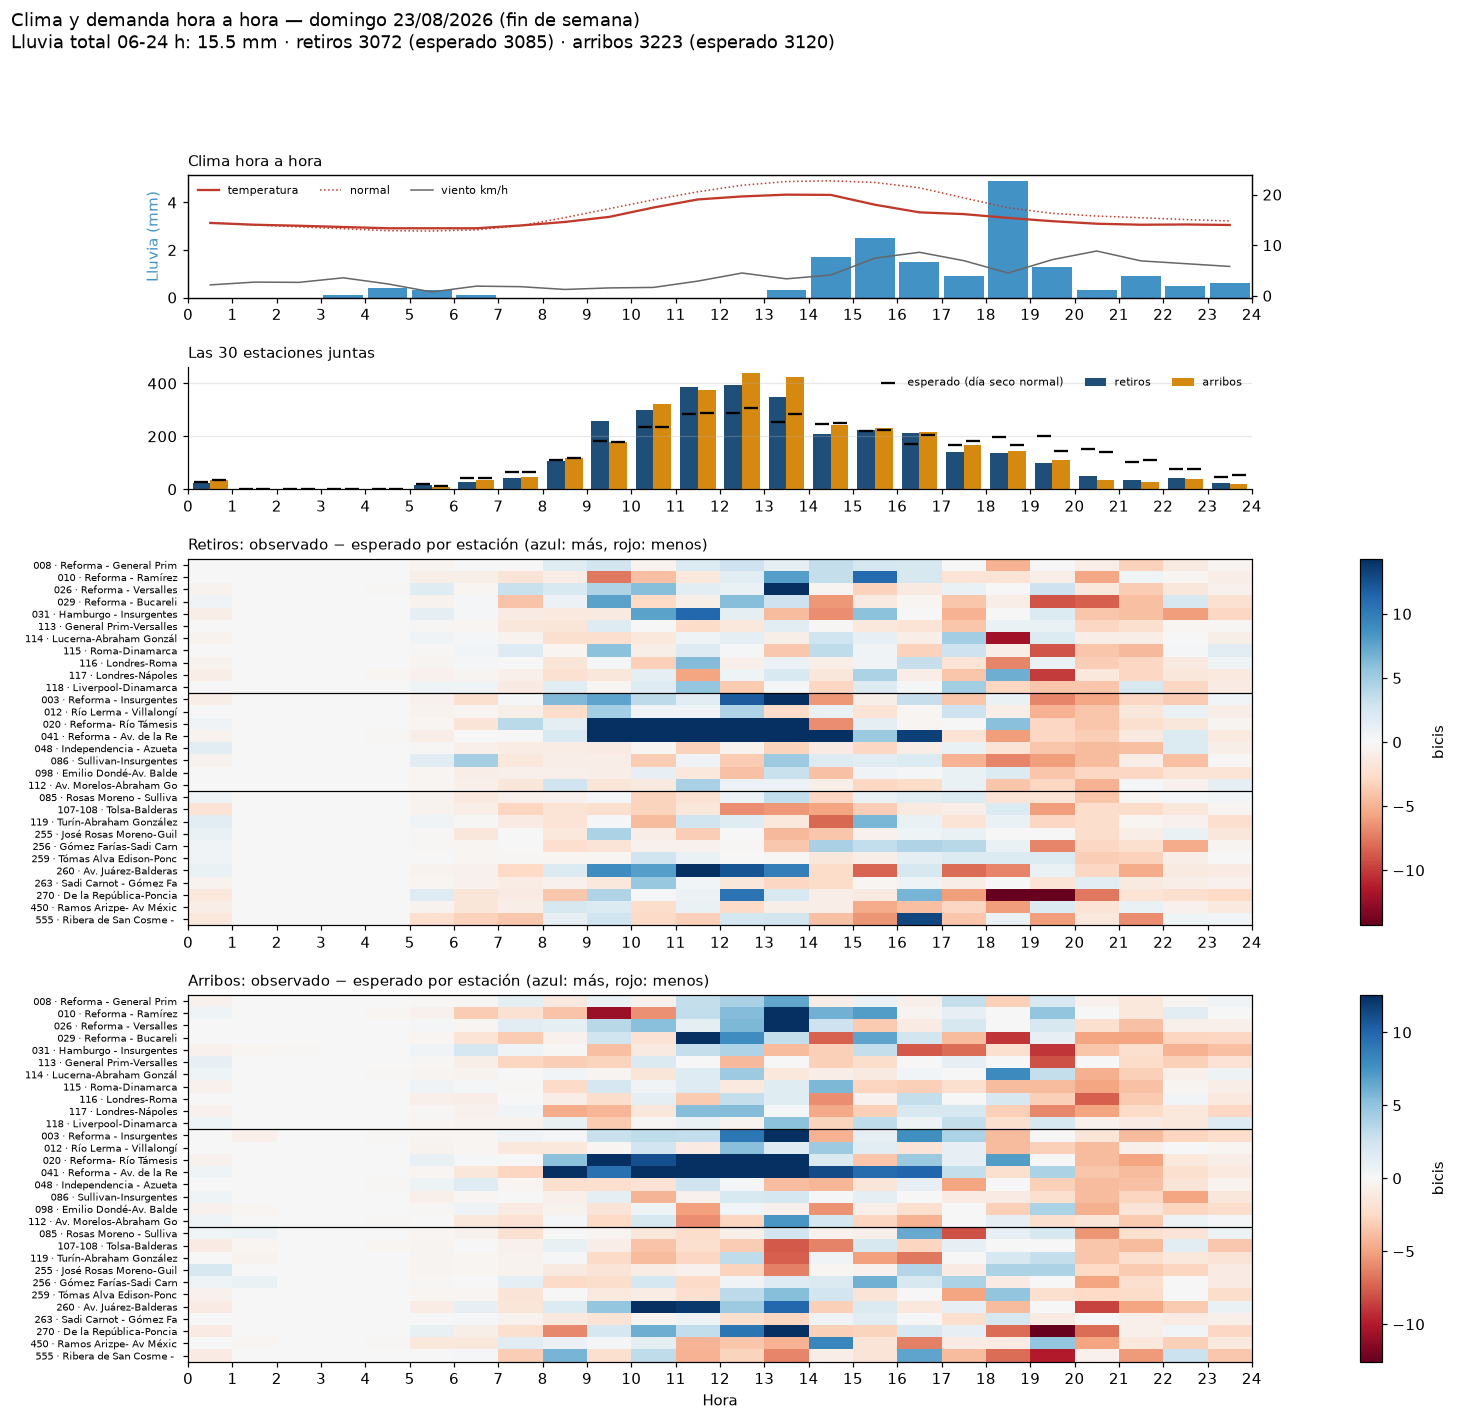

The file beside this chart, header and first rows:
fecha, hora, h, tipo_dia, retiros, arribos, retiros_esp, arribos_esp, ret_obs, ret_esp, arr_obs, arr_esp, estaciones_censuradas, indice_retiros, indice_arribos, franja, precipitacion_mm, codigo_clima, temperatura_c, viento_kmh, lluvia_previa_mm, temp_normal_c, temp_dif_c, lluvia_cat
2026-08-23, 2026-08-23 00:00:00, 0, fin de semana, 22, 34, 26.5, 34.5, 22, 26.5, 34, 34.5, 0, 0.83, 0.986, 00-05 cerrado, 0.0, 3.0, 14.4, 2.15, 0.0, 14.47, -0.07419, sin lluvia
2026-08-23, 2026-08-23 01:00:00, 1, fin de semana, 0, 2, 0.0, 2.4, 0, 0.0, 2, 2.4, 0, , 0.833, 00-05 cerrado, 0.0, 3.0, 14.05, 2.7, 0.0, 14.0, 0.05, sin lluvia
2026-08-23, 2026-08-23 02:00:00, 2, fin de semana, 0, 0, 0.0, 0.125, 0, 0.0, 0, 0.125, 0, , 0.0, 00-05 cerrado, 0.0, 3.0, 13.85, 2.65, 0.0, 13.62, 0.2258, sin lluvia
2026-08-23, 2026-08-23 03:00:00, 3, fin de semana, 0, 0, 0.0, 0.0, 0, 0.0, 0, 0.0, 0, , , 00-05 cerrado, 0.1, 51.0, 13.6, 3.55, 0.0, 13.26, 0.3435, ligera (<1 mm/h)
2026-08-23, 2026-08-23 04:00:00, 4, fin de semana, 0, 0, 0.5714, 1.286, 0, 0.5714, 0, 1.286, 0, 0.0, 0.0, 00-05 cerrado, 0.4, 51.0, 13.35, 2.35, 0.1, 12.87, 0.4758, ligera (<1 mm/h)
2026-08-23, 2026-08-23 05:00:00, 5, fin de semana, 17, 9, 21.11, 13.33, 17, 21.11, 9, 13.33, 0, 0.805, 0.675, 05-07 temprano, 0.3, 51.0, 13.35, 0.75, 0.5, 12.81, 0.5403, ligera (<1 mm/h)
2026-08-23, 2026-08-23 06:00:00, 6, fin de semana, 26, 34, 40.71, 43.0, 26, 40.71, 34, 43.0, 0, 0.639, 0.791, 05-07 temprano, 0.1, 51.0, 13.35, 1.9, 0.8, 13.04, 0.3145, ligera (<1 mm/h)
2026-08-23, 2026-08-23 07:00:00, 7, fin de semana, 41, 45, 64.56, 65.78, 41, 64.56, 45, 65.78, 0, 0.635, 0.684, 07-10 punta mañana, 0.0, 3.0, 13.9, 1.8, 0.8, 13.86, 0.0371, sin lluvia
2026-08-23, 2026-08-23 08:00:00, 8, fin de semana, 106, 117, 110.9, 118.5, 106, 110.9, 117, 118.5, 0, 0.956, 0.987, 07-10 punta mañana, 0.0, 3.0, 14.6, 1.25, 0.4, 15.46, -0.8597, sin lluvia
2026-08-23, 2026-08-23 09:00:00, 9, fin de semana, 258, 180, 183.1, 178.6, 258, 183.1, 180, 178.6, 0, 1.409, 1.008, 07-10 punta mañana, 0.0, 3.0, 15.6, 1.55, 0.1, 17.23, -1.626, sin lluvia
2026-08-23, 2026-08-23 10:00:00, 10, fin de semana, 298, 321, 234.6, 236.8, 298, 234.6, 321, 236.8, 0, 1.27, 1.356, 10-14 mediodía, 0.0, 3.0, 17.45, 1.65, 0.0, 18.98, -1.531, sin lluvia
2026-08-23, 2026-08-23 11:00:00, 11, fin de semana, 386, 376, 284.2, 287.0, 386, 284.2, 376, 287.0, 0, 1.358, 1.31, 10-14 mediodía, 0.0, 3.0, 19.05, 2.9, 0.0, 20.56, -1.508, sin lluvia
2026-08-23, 2026-08-23 12:00:00, 12, fin de semana, 393, 440, 289.0, 307.6, 393, 289.0, 440, 307.6, 0, 1.36, 1.431, 10-14 mediodía, 0.0, 3.0, 19.65, 4.5, 0.0, 21.86, -2.211, sin lluvia
2026-08-23, 2026-08-23 13:00:00, 13, fin de semana, 348, 426, 252.3, 282.7, 348, 252.3, 426, 282.7, 0, 1.379, 1.507, 10-14 mediodía, 0.3, 51.0, 20.0, 3.35, 0.0, 22.59, -2.594, ligera (<1 mm/h)
2026-08-23, 2026-08-23 14:00:00, 14, fin de semana, 209, 241, 244.8, 249.8, 209, 244.8, 241, 249.8, 0, 0.854, 0.965, 14-17 tarde, 1.7, 61.0, 19.95, 4.1, 0.3, 22.73, -2.781, moderada (1-4 mm/h)
2026-08-23, 2026-08-23 15:00:00, 15, fin de semana, 225, 233, 219.0, 223.2, 225, 219.0, 233, 223.2, 0, 1.027, 1.044, 14-17 tarde, 2.5, 63.0, 18.0, 7.45, 2, 22.41, -4.406, moderada (1-4 mm/h)
2026-08-23, 2026-08-23 16:00:00, 16, fin de semana, 211, 218, 171.0, 203.3, 211, 171.0, 218, 203.3, 0, 1.234, 1.072, 14-17 tarde, 1.5, 61.0, 16.5, 8.6, 4.5, 21.35, -4.852, moderada (1-4 mm/h)
2026-08-23, 2026-08-23 17:00:00, 17, fin de semana, 141, 169, 169.0, 181.0, 141, 169.0, 169, 181.0, 0, 0.834, 0.934, 17-20 punta tarde, 0.9, 53.0, 16.15, 6.95, 5.7, 19.37, -3.219, ligera (<1 mm/h)
2026-08-23, 2026-08-23 18:00:00, 18, fin de semana, 138, 144, 197.0, 169.0, 138, 197.0, 144, 169.0, 0, 0.701, 0.852, 17-20 punta tarde, 4.9, 63.0, 15.4, 4.5, 4.9, 17.4, -1.998, fuerte (≥4 mm/h)
2026-08-23, 2026-08-23 19:00:00, 19, fin de semana, 101, 112, 200.0, 143.0, 101, 200.0, 112, 143.0, 0, 0.505, 0.783, 17-20 punta tarde, 1.3, 61.0, 14.75, 7.15, 7.3, 16.3, -1.555, moderada (1-4 mm/h)
2026-08-23, 2026-08-23 20:00:00, 20, fin de semana, 49, 36, 151.0, 140.0, 49, 151.0, 36, 140.0, 0, 0.325, 0.257, 20-24 noche, 0.3, 51.0, 14.25, 8.85, 7.1, 15.76, -1.515, ligera (<1 mm/h)
2026-08-23, 2026-08-23 21:00:00, 21, fin de semana, 36, 26, 103.3, 108.7, 36, 103.3, 26, 108.7, 0, 0.348, 0.239, 20-24 noche, 0.9, 53.0, 14.05, 6.9, 6.5, 15.44, -1.387, ligera (<1 mm/h)
2026-08-23, 2026-08-23 22:00:00, 22, fin de semana, 43, 40, 75.33, 76.33, 43, 75.33, 40, 76.33, 0, 0.571, 0.524, 20-24 noche, 0.5, 53.0, 14.1, 6.35, 2.5, 15.08, -0.9758, ligera (<1 mm/h)
2026-08-23, 2026-08-23 23:00:00, 23, fin de semana, 24, 20, 46.6, 54.6, 24, 46.6, 20, 54.6, 0, 0.515, 0.366, 20-24 noche, 0.6, 53.0, 14.0, 5.8, 1.7, 14.8, -0.8016, ligera (<1 mm/h)
